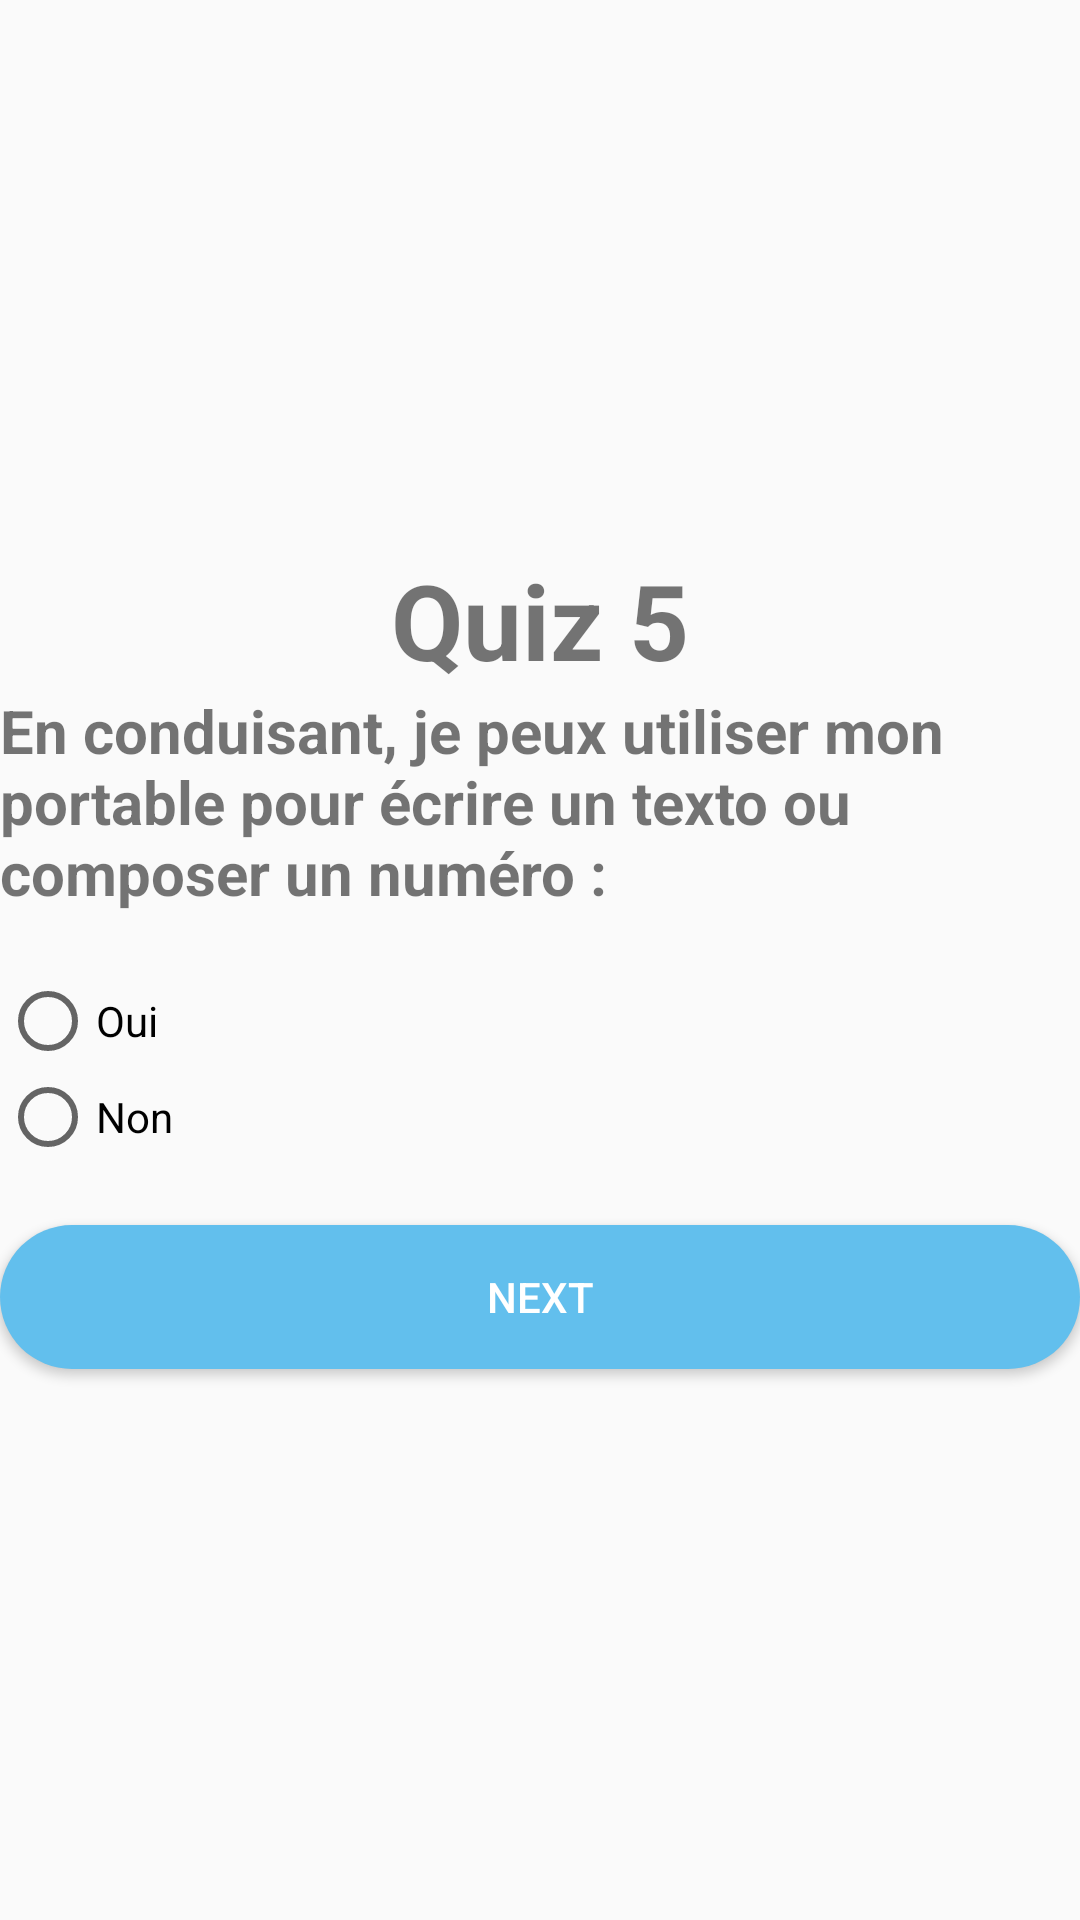

Android layout source for this screen:
<!-- AndroidManifest.xml: application theme Theme.QuizApp -->
<!-- res/layout/activity_quiz5.xml -->
<?xml version="1.0" encoding="utf-8"?>
<LinearLayout xmlns:android="http://schemas.android.com/apk/res/android"
    xmlns:app="http://schemas.android.com/apk/res-auto"
    xmlns:tools="http://schemas.android.com/tools"
    android:layout_width="match_parent"
    android:layout_height="match_parent"
    tools:context=".Quiz5"
    android:layout_marginLeft="20dp"
    android:layout_marginRight="20dp"
    android:orientation="vertical"
    android:gravity="center">

    <TextView
        android:layout_width="wrap_content"
        android:layout_height="wrap_content"
        android:text="Quiz 5"
        android:textSize="35sp"
        android:textStyle="bold"
        />

    <ImageView
        android:layout_width="match_parent"
        android:layout_height="wrap_content"
        android:src="@drawable/q5"/>
    <TextView
        android:layout_width="wrap_content"
        android:layout_height="wrap_content"
        android:text="En conduisant, je peux utiliser mon portable pour écrire un texto ou composer un numéro :"
        android:textSize="20sp"
        android:layout_marginBottom="20sp"
        android:textStyle="bold"/>

    <RadioGroup
        android:layout_width="match_parent"
        android:layout_height="wrap_content"
        android:id="@+id/rg">

        <RadioButton
            android:id="@+id/rb1"
            android:layout_width="wrap_content"
            android:layout_height="wrap_content"
            android:layout_weight="1"
            android:text="Oui" />

        <RadioButton
            android:id="@+id/rb2"
            android:layout_width="wrap_content"
            android:layout_height="wrap_content"
            android:layout_weight="1"
            android:text="Non" />


    </RadioGroup>

    <Button
        android:id="@+id/bNext"
        android:layout_width="match_parent"
        android:layout_height="wrap_content"
        android:text="Next"
        android:background="@drawable/round_btn2"
        android:textColor="@color/white"
        android:layout_marginTop="20dp"/>


</LinearLayout>
<!-- resources referenced by this layout -->
<resources>
  <!-- drawable round_btn2 (drawable) -->
  <?xml version="1.0" encoding="utf-8"?>
  <shape xmlns:android="http://schemas.android.com/apk/res/android">
      <solid android:color="#62bfed"/>
      <corners
          android:topRightRadius="45dp"
          android:topLeftRadius="45dp"
          android:bottomLeftRadius="45dp"
          android:bottomRightRadius="45dp"
  
          />
  </shape>
  <style name="Theme.QuizApp" parent="Theme.AppCompat.Light.DarkActionBar">
          
          <item name="colorPrimary">@color/teal_700</item>
          <item name="colorPrimaryDark">#009688</item>
          <item name="colorAccent">@color/teal_200</item>
          
      </style>
  <!-- not gathered from this repository: default colours our renderer supplied (Android Studio template values) -->
  <color name="teal_200">#FF03DAC5</color>
  <color name="teal_700">#FF018786</color>
  <color name="white">#FFFFFFFF</color>
</resources>
